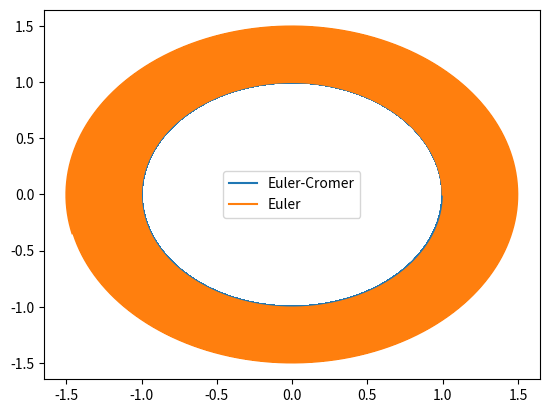

This chart was generated by the following Python code:
# -*- coding: utf-8 -*-
"""
Created on Tue May 31 15:40:45 2022

@author: Alexandre
"""

import matplotlib.pyplot as plt
import numpy as np

G = 4*np.pi**2 ##6.674 * 10**-11

m = 5.972 * 10**24
M = 1 ## 1.989 * 10**30

d = 1

dt = 0.0001
t = np.arange(0,100,dt)

Rx = np.zeros(t.size)
Ry = np.zeros(t.size)

Vx = np.zeros(t.size)
Vy = np.zeros(t.size)

Rx[0] = 1
Vy[0] = 2 * np.pi

##Metodo euler-cromer
for i in range(0, t.size-1):
    d = np.sqrt(Rx[i]**2 + Ry[i]**2)
    ax = (-G * M * Rx[i])/d**3
    ay = (-G * M * Ry[i])/d**3
    
    Vx[i+1] = Vx[i] + ax * dt
    Vy[i+1] = Vy[i] + ay * dt
    
    Rx[i+1] = Rx[i] + Vx[i+1] * dt
    Ry[i+1] = Ry[i] + Vy[i+1] * dt
    
plt.plot(Rx,Ry, label="Euler-Cromer")

##Metodo euler
for i in range(0, t.size-1):
    d = np.sqrt(Rx[i]**2 + Ry[i]**2)
    ax = (-G * M * Rx[i])/d**3
    ay = (-G * M * Ry[i])/d**3
    
    Vx[i+1] = Vx[i] + ax * dt
    Vy[i+1] = Vy[i] + ay * dt
    
    Rx[i+1] = Rx[i] + Vx[i] * dt
    Ry[i+1] = Ry[i] + Vy[i] * dt
    
plt.plot(Rx,Ry, label="Euler")

plt.legend()